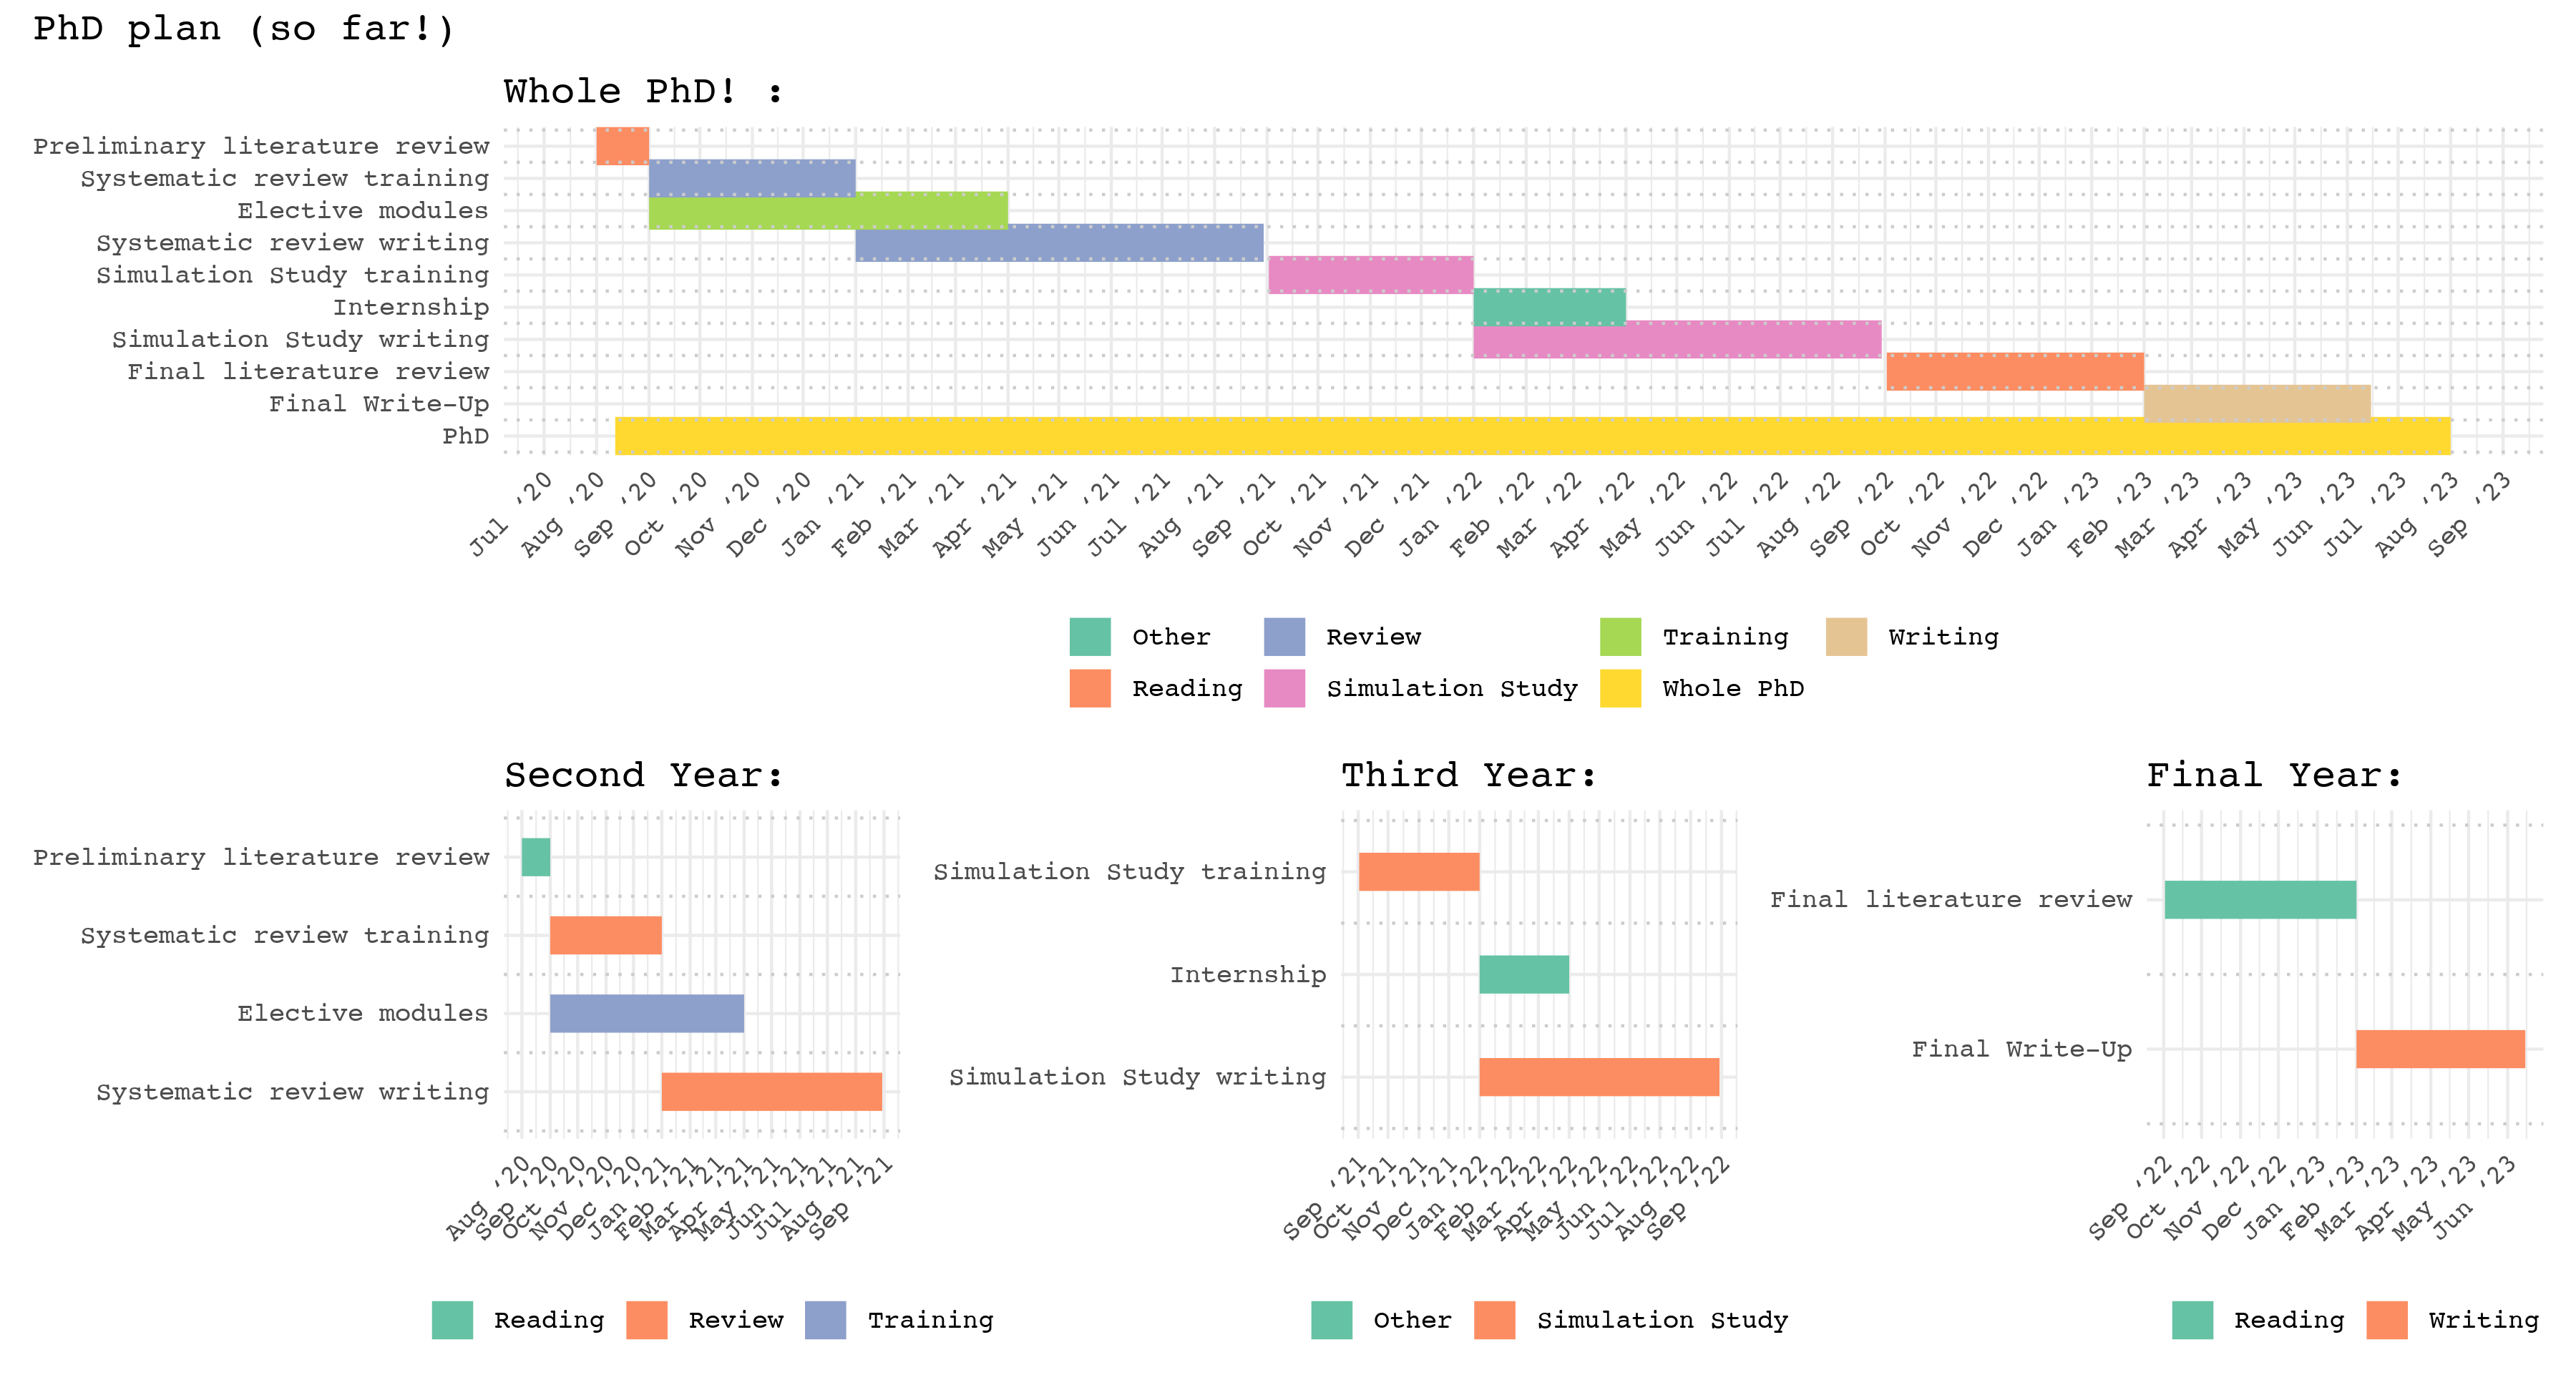

This chart was generated by the following R code:
#Code inspired by <https://stats.andrewheiss.com/misc/gantt.html>


# Loading libraries -------------------------------------------------------

library(tidyverse) # Easily Install and Load the 'Tidyverse'
library(lubridate) # Make Dealing with Dates a Little Easier
library(scales) # Scale Functions for Visualization
library(Cairo) # R Graphics Device using Cairo Graphics Library
library(patchwork) # The Composer of Plots
library(RColorBrewer) # ColorBrewer Palettes


# Specifying tasks --------------------------------------------------------

tasks <- tribble(
  ~Start,       ~End,         ~Project,          ~Task,
  "12-08-2020", "01-08-2023", "Whole PhD", "PhD",
  "01-08-2020", "01-09-2020", "Reading", "Preliminary literature review",
  "01-09-2020", "01-04-2021", "Training", "Elective modules",
  "01-09-2020", "01-01-2021", "Review", "Systematic review training",
  "01-01-2021", "30-08-2021", "Review", "Systematic review writing",
  "02-09-2021", "01-01-2022", "Simulation Study", "Simulation Study training",
  "01-01-2022", "30-08-2022", "Simulation Study", "Simulation Study writing",
  "01-01-2022", "01-04-2022", "Other", "Internship",
  "02-09-2022", "01-02-2023", "Reading", "Final literature review",
  "01-02-2023", "15-06-2023", "Writing", "Final Write-Up") %>%
  mutate(Start = dmy(Start),
         End = dmy(End)) %>%
  gather(date.type, task.date, -c(Project, Task)) %>%
  arrange(date.type, task.date) %>%
  mutate(Task = factor(Task, levels = rev(unique(Task)), ordered = TRUE))

# Specifying years --------------------------------------------------------

tasks_y2 <- tasks %>%
  filter(task.date < "2021-09-01",
         Task != "PhD")

tasks_y3 <- tasks %>%
  filter(task.date > "2021-09-01",
         task.date < "2022-09-01",
         Task != "PhD")

tasks_y4 <- tasks %>%
  filter(task.date > "2022-09-01",
         task.date < "2023-09-01",
         Task != "PhD")

# Making Gantt function ---------------------------------------------------

Gantt <- function(x, Task, task.date, Project) {
    ggplot(x, aes(x = Task,
                  y = task.date,
                  colour = Project)) +
    scale_fill_brewer(palette="Set2") +
    scale_color_brewer(palette="Set2") +
    geom_line(size = 6) +
    geom_vline(xintercept = seq(length(tasks$Task) + 0.5 - 1, 0, by = -1),
               colour = "grey80",
               linetype = "dotted") +
    guides(colour = guide_legend(title = NULL)) +
    labs(x = NULL, y = NULL) +
    coord_flip() +
    scale_y_date(date_breaks = "1 month",
                 labels = date_format("%b ‘%y")) +
    theme_minimal() +
    theme(axis.text.x = element_text(angle = 45, hjust = 1),
          legend.position = "bottom")
  }


# Creating plots ----------------------------------------------------------

# Whole PhD

whole <- Gantt(tasks) +
  ggtitle("Whole PhD! :")

# By year

y2 <- Gantt(tasks_y2) +
  ggtitle("Second Year:")

y3 <- Gantt(tasks_y3) +
  ggtitle("Third Year:")
  
y4 <- Gantt(tasks_y4) +
  ggtitle("Final Year:")

charts <- whole / (y2 + y3 + y4) +
  plot_annotation(title = "PhD plan (so far!)") &
  theme(text = element_text("mono"))


# Save plot as high resolution PNG (the secret is 'type = "cairo", dpi = 300')

ggsave(charts, filename = "Gantt_chart.png",
       width = 12, height = 6.5, units = "in", type = "cairo", dpi = 300)

